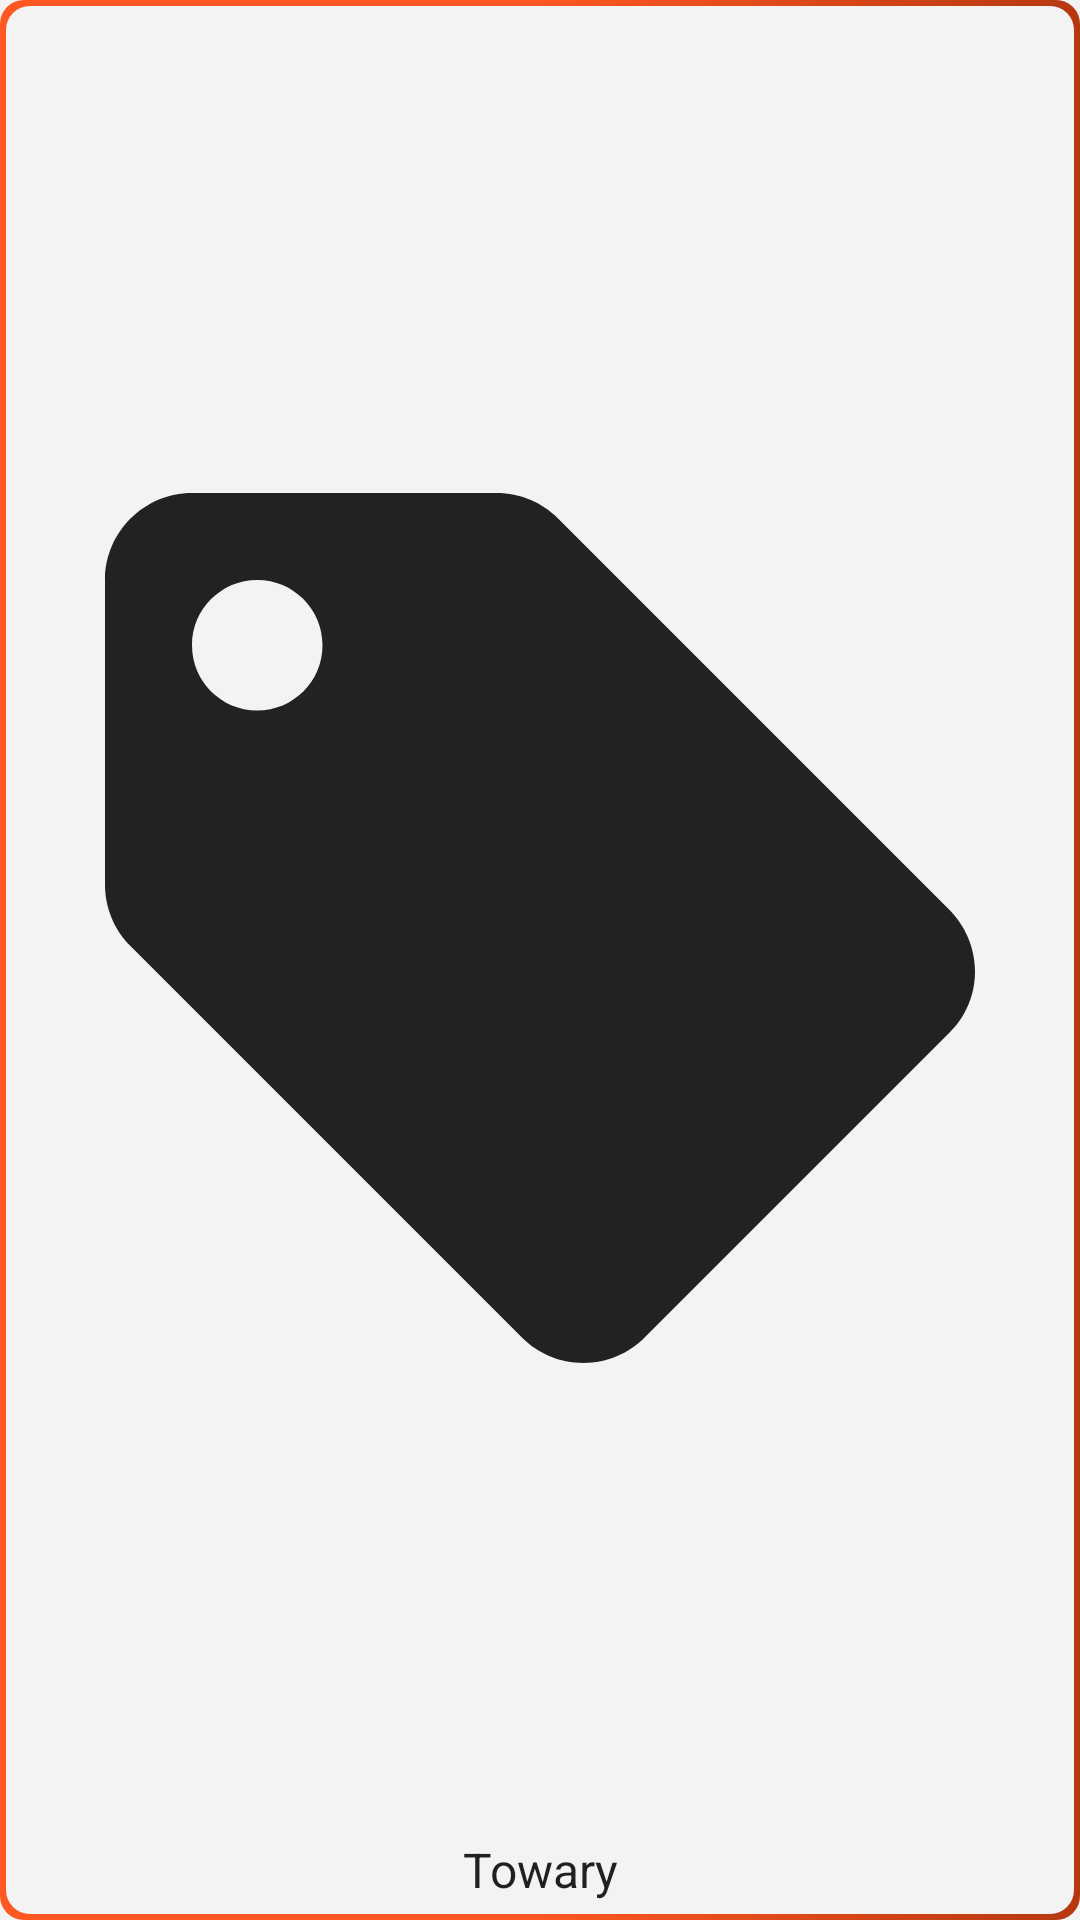

Produce the Android XML layout that renders to this screen, including the resource entries it uses.
<!-- AndroidManifest.xml: application theme AppTheme -->
<!-- res/layout/tile_wares_catalog.xml -->
<?xml version="1.0" encoding="utf-8"?>
<LinearLayout xmlns:android="http://schemas.android.com/apk/res/android"
    xmlns:app="http://schemas.android.com/apk/res-auto"
    android:layout_width="124dp"
    android:layout_height="124dp"
    android:background="@drawable/list_item_gradient_orange"
    android:orientation="vertical"
    android:padding="6dp">

    <ImageView
        android:id="@+id/imageView6"
        android:layout_width="match_parent"
        android:layout_height="wrap_content"
        android:layout_weight="1"
        app:srcCompat="@drawable/ic_baseline_local_offer_24"
        app:tint="?attr/colorControlNormal" />

    <TextView
        android:id="@+id/textView31"
        android:layout_width="match_parent"
        android:layout_height="wrap_content"
        android:layout_weight="0"
        android:gravity="center"
        android:text="Towary"
        android:textColor="?android:attr/textColorPrimary"
        android:textSize="16sp" />
</LinearLayout>
<!-- resources referenced by this layout -->
<resources>
  <!-- drawable ic_baseline_local_offer_24 (drawable) -->
  <vector xmlns:android="http://schemas.android.com/apk/res/android"
      android:width="24dp"
      android:height="24dp"
      android:viewportWidth="24"
      android:viewportHeight="24"
      android:tint="?colorPrimaryDark">
    <path
        android:fillColor="?colorPrimaryDark"
        android:pathData="M21.41,11.58l-9,-9C12.05,2.22 11.55,2 11,2H4c-1.1,0 -2,0.9 -2,2v7c0,0.55 0.22,1.05 0.59,1.42l9,9c0.36,0.36 0.86,0.58 1.41,0.58 0.55,0 1.05,-0.22 1.41,-0.59l7,-7c0.37,-0.36 0.59,-0.86 0.59,-1.41 0,-0.55 -0.23,-1.06 -0.59,-1.42zM5.5,7C4.67,7 4,6.33 4,5.5S4.67,4 5.5,4 7,4.67 7,5.5 6.33,7 5.5,7z"/>
  </vector>
  <!-- drawable list_item_gradient_orange (drawable-v24) -->
  <?xml version="1.0" encoding="utf-8"?>
  <layer-list xmlns:android="http://schemas.android.com/apk/res/android">
      <item>
          <shape xmlns:android="http://schemas.android.com/apk/res/android" android:shape="rectangle" >
              <corners android:radius="8dp" />
              <padding
                  android:bottom="2dp"
                  android:left="2dp"
                  android:right="2dp"
                  android:top="2dp" />
  
              <solid android:color="@color/design_default_color_background" />
  
              <gradient
                  android:startColor="@color/colorAccentOrange"
                  android:centerColor="@color/colorAccentOrange"
                  android:endColor="@color/colorAccentOrangeDark"
                  android:angle="0" />
          </shape>
      </item>
  
      <item>
          <shape xmlns:android="http://schemas.android.com/apk/res/android" android:shape="rectangle" >
              <corners android:radius="8dp" />
              <padding
                  android:bottom="16dp"
                  android:left="16dp"
                  android:right="16dp"
                  android:top="16dp" />
  
              <solid android:color="?colorPrimary" />
  
          </shape>
      </item>
  </layer-list>
  <style name="AppTheme" parent="Theme.AppCompat.DayNight.NoActionBar">
          <item name="colorPrimary">@color/lightGray</item>
          <item name="colorPrimaryDark">@color/colorAccentGreenLight</item>
          <item name="colorAccent">@color/colorAccentGreen</item>
          <item name="colorControlHighlight">@color/selectionGray</item>
          <item name="colorControlNormal">@color/colorPrimaryDark</item>
          <item name="android:windowBackground">@color/lightGray</item>
          <item name="android:statusBarColor">@color/colorPrimaryDark</item>
      </style>
  <color name="colorAccentOrange">#FF5722</color>
  <color name="colorAccentOrangeDark">#B63810</color>
  <color name="lightGray">#F3F3F3</color>
  <color name="colorAccentGreenLight">#A5F6B1</color>
  <color name="colorAccentGreen">#01B31B</color>
  <color name="selectionGray">#E6E6E6</color>
  <color name="colorPrimaryDark">#222222</color>
</resources>
